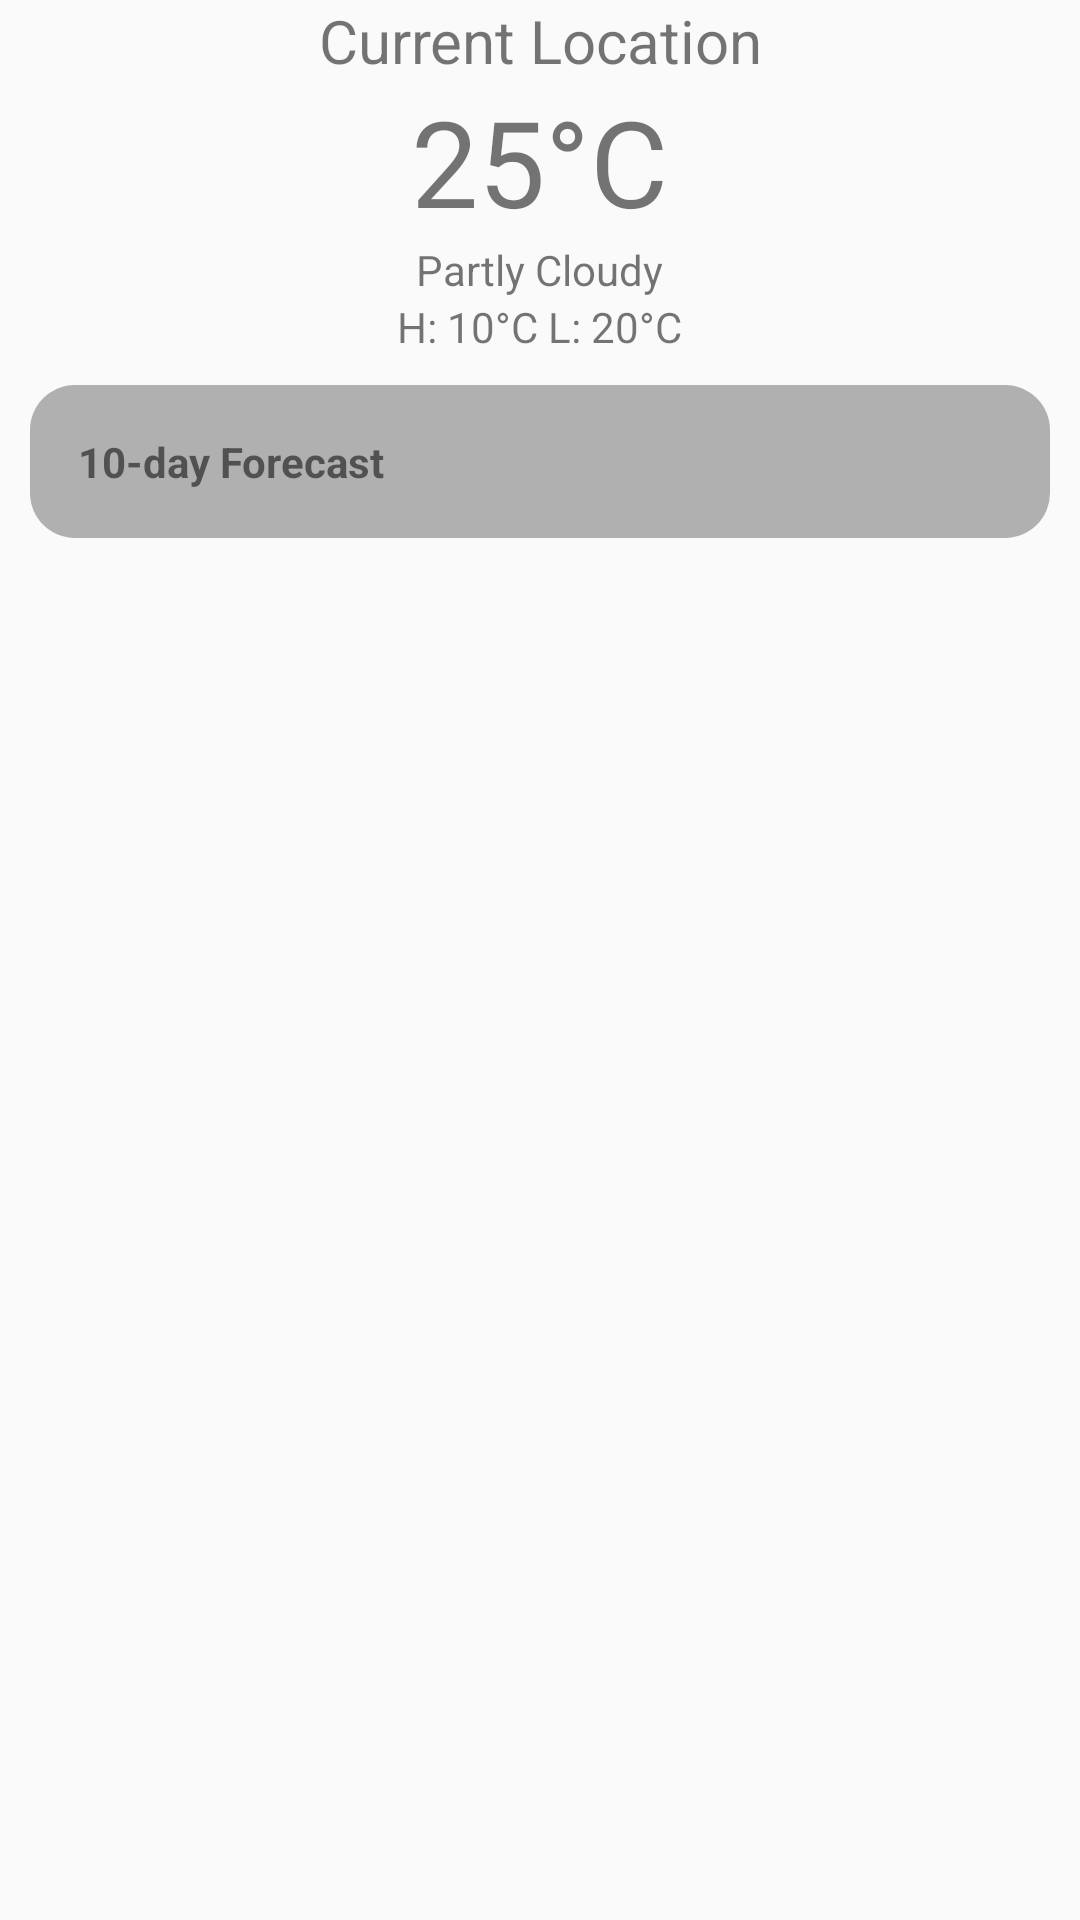

Reconstruct the res/layout file that produces this screen, plus the resources it refers to.
<!-- AndroidManifest.xml: application theme Theme.WeatherApp -->
<!-- res/layout/fragment_weather.xml -->
<LinearLayout xmlns:android="http://schemas.android.com/apk/res/android"
    android:layout_width="match_parent"
    android:layout_height="match_parent"
    android:orientation="vertical"
    android:gravity="top|center">

    
    <TextView
        android:id="@+id/locationName"
        android:layout_width="wrap_content"
        android:layout_height="wrap_content"
        android:text="@string/current_location"
        android:textSize="20sp"
        android:gravity="center_horizontal" />

    <TextView
        android:id="@+id/currentTemperature"
        android:layout_width="wrap_content"
        android:layout_height="wrap_content"
        android:text="25°C"
        android:textSize="40sp"
        android:gravity="center_horizontal" />

    <TextView
        android:id="@+id/weatherCondition"
        android:layout_width="wrap_content"
        android:layout_height="wrap_content"
        android:text="Partly Cloudy"
        android:gravity="center_horizontal" />

    <TextView
        android:id="@+id/highLowTemperature"
        android:layout_width="wrap_content"
        android:layout_height="wrap_content"
        android:text="H: 10°C L: 20°C"
        android:gravity="center_horizontal" />

    
    <ScrollView
        android:layout_width="match_parent"
        android:layout_height="wrap_content"
        android:padding="10dp">

        <LinearLayout
            android:layout_width="match_parent"
            android:layout_height="wrap_content"
            android:orientation="vertical"
            android:background="@drawable/rounded_gray_bg"
            android:padding="16dp">

            
            <TextView
                android:layout_width="wrap_content"
                android:layout_height="wrap_content"
                android:text="@string/_10_day_forecast"
                android:textStyle="bold" />

            
            <androidx.recyclerview.widget.RecyclerView
                android:id="@+id/tenDayForecastRecyclerView"
                android:layout_width="match_parent"
                android:layout_height="wrap_content"
                android:orientation="vertical" />
        </LinearLayout>
    </ScrollView>
</LinearLayout>
<!-- resources referenced by this layout -->
<resources>
  <!-- drawable rounded_gray_bg (drawable) -->
  <?xml version="1.0" encoding="utf-8"?>
  <shape xmlns:android="http://schemas.android.com/apk/res/android">
      <solid android:color="#B0B0B0"/>
      <corners android:radius="15dp"/>
  </shape>
  <string name="_10_day_forecast">10-day Forecast</string>
  <string name="current_location">Current Location</string>
  <style name="Theme.WeatherApp" parent="Theme.AppCompat.Light.NoActionBar">
          <item name="android:windowNoTitle">true</item>
          <item name="android:windowFullscreen">true</item>
      </style>
</resources>
